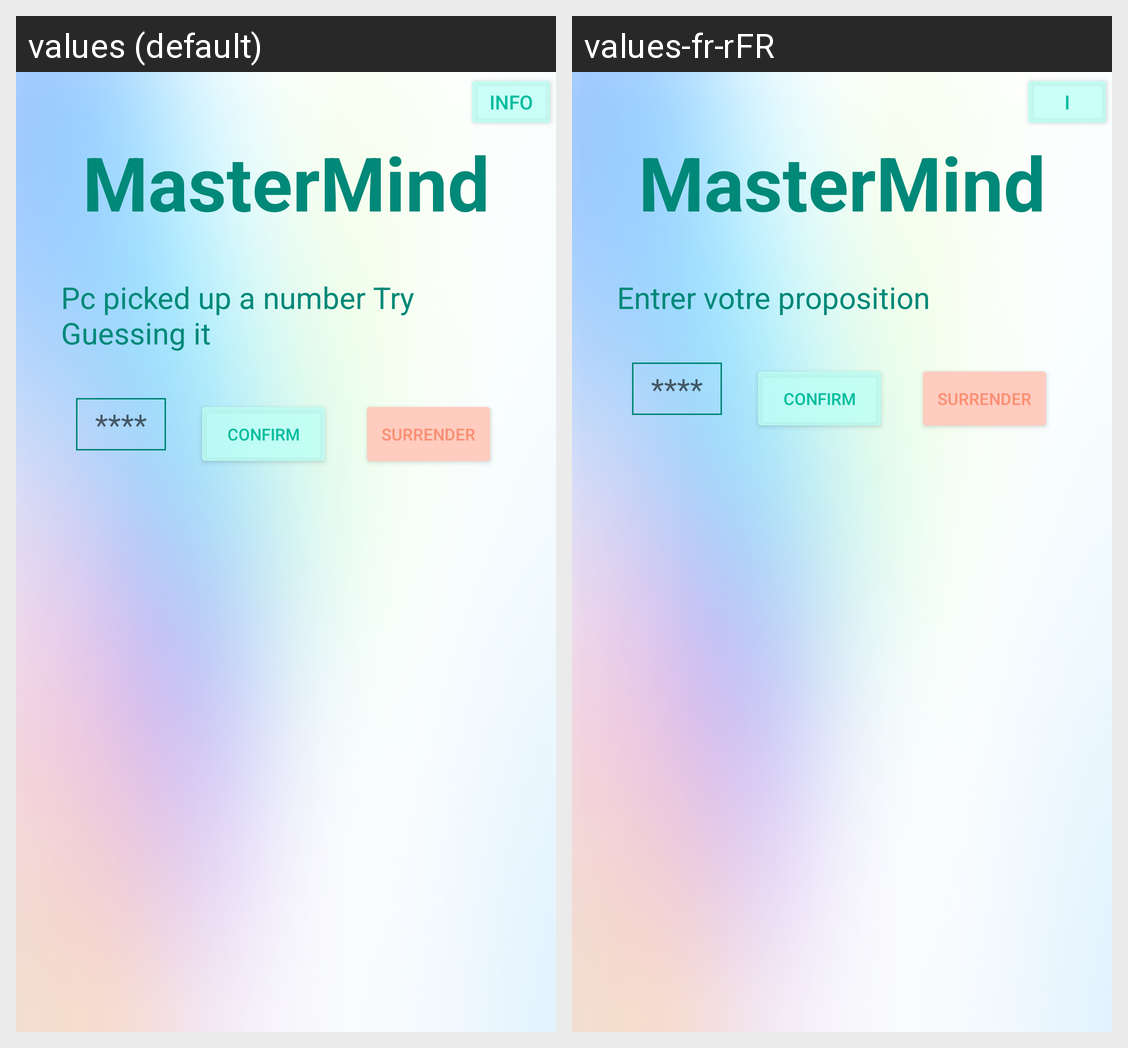

Translations of the strings shown on this Android screen, per locale in the grid:
Android screen res/layout/activity_jeu.xml rendered under 2 locales, left to right: values (default), values-fr-rFR. Device: Nexus 5 (rendered at 1080×1920; each locale shown at half size, 540×960, under a caption strip naming it); theme Theme.MasterMind.
Strings drawn on this screen, with the default value and each locale's value (text and hints the layout hard-codes, and strings that could not be matched under every locale, appear in the picture but are not listed):

btnInfo
  values: info
  values-fr-rFR: i

titre
  values: MasterMind
  values-fr-rFR: MasterMind

pick
  values: Pc picked up a number Try Guessing it
  values-fr-rFR: Entrer votre proposition

stars
  values: ****
  values-fr-rFR: ****

confirm
  values: Confirm
  values-fr-rFR: Confirm

btnsurrender
  values: Surrender
  values-fr-rFR: Surrender
